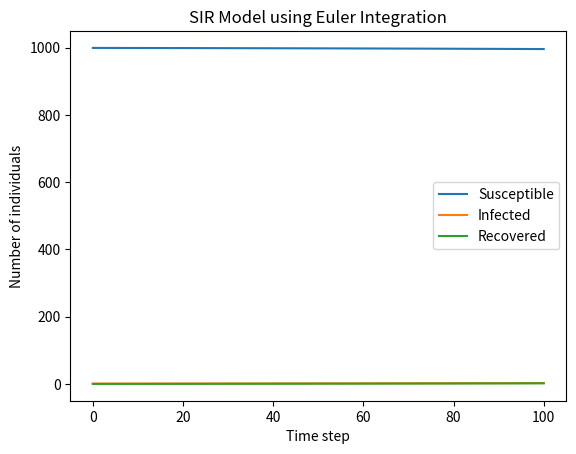

Write the Python code that produced this figure.
import numpy as np
import matplotlib.pyplot as plt


def SIR_model_beta_gamma(S, I, R, beta, gamma):
    N = S + I + R
    dSdt = -beta * S * I / N
    dIdt = beta * S * I / N - gamma * I
    dRdt = gamma * I
    return dSdt, dIdt, dRdt


def euler_integration(S, I, R, beta, gamma, dt, num_steps):
    S_values = [S]
    I_values = [I]
    R_values = [R]
    for _ in range(num_steps):
        dSdt, dIdt, dRdt = SIR_model_beta_gamma(S, I, R, beta, gamma)
        S += dSdt * dt
        I += dIdt * dt
        R += dRdt * dt
        S_values.append(S)
        I_values.append(I)
        R_values.append(R)
    return S_values, I_values, R_values


S = 999
I = 1
R = 0
beta = 0.2
gamma = 0.1
dt = 0.1
num_steps = 100

S_values, I_values, R_values = euler_integration(S, I, R, beta, gamma, dt, num_steps)

plt.plot(S_values, label='Susceptible')
plt.plot(I_values, label='Infected')
plt.plot(R_values, label='Recovered')
plt.xlabel('Time step')
plt.ylabel('Number of individuals')
plt.legend()
plt.title('SIR Model using Euler Integration')
plt.show()
